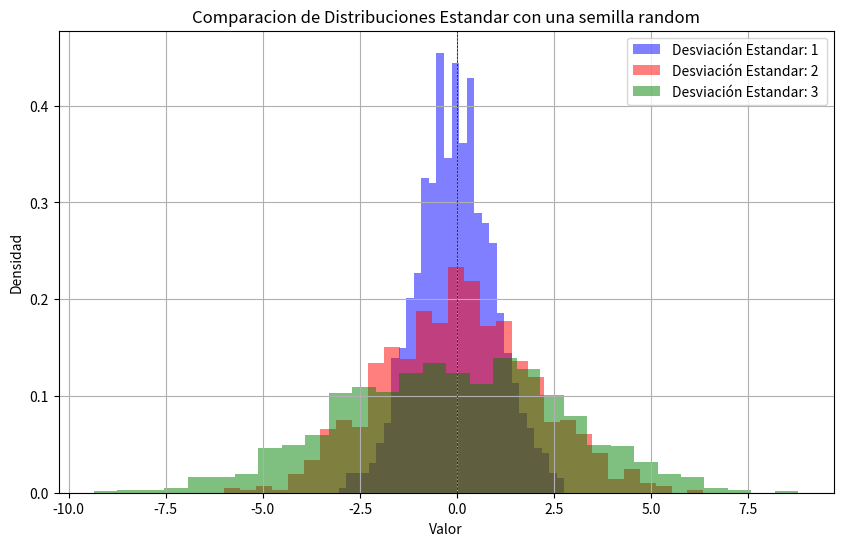

Here is the Python script that generated this plot:
import numpy as np
import matplotlib.pyplot as plt

np.random.seed(0)
 
media=0
sigma1=1
sigma2=2
sigma3=3
n_muestras=1000

#genera la distribucion

data1= np.random.normal(media,sigma1,n_muestras)
data2= np.random.normal(media,sigma2,n_muestras)
data3= np.random.normal(media,sigma3,n_muestras)

#configurar el grafico
plt.figure(figsize=(10,6))

#graficarlo como un histograma
plt.hist(data1, bins=30, color='blue',
         density=True, label='Desviación Estandar: 1 ', alpha=0.5 )
plt.hist(data2, bins=30, color='red',
         density=True, label='Desviación Estandar: 2 ', alpha=0.5 )
plt.hist(data3, bins=30, color='green',
         density=True, label='Desviación Estandar: 3 ', alpha=0.5 )

#Formato de la grafica
plt.title('Comparacion de Distribuciones Estandar con una semilla random')
plt.xlabel('Valor')
plt.ylabel('Densidad')

plt.axhline(0, color='black',linewidth=0.5, ls='--')
plt.axvline(0,color='black',linewidth=0.5, ls='--' )

plt.legend()
plt.grid()
plt.show()
